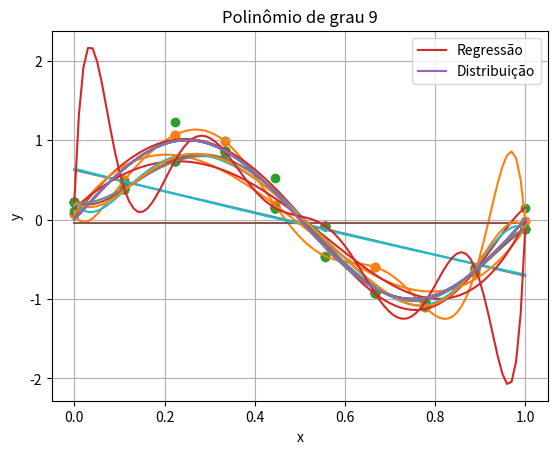

Reproduce this figure in Python. (Note: this script raises an exception after producing the figure.)
import numpy as np
import matplotlib.pyplot as plt
from scipy.optimize import curve_fit

# Parâmetros para geração dos dados
M = 10  # Número de pontos de dados gerados
NR = 100  # Número de pontos usados para plotar a curva suave

# Geração dos dados de treinamento
x = np.linspace(0, 1, M)  # Pontos espaçados uniformemente no intervalo [0, 1]
y = np.sin(2 * np.pi * x) + np.random.normal(0, 0.15, M)  # Adiciona ruído gaussiano (média 0, desvio padrão 0.15)

# Geração dos dados para a curva teórica
xr = np.linspace(0, 1, NR)  # Pontos espaçados uniformemente para a curva suave
yn = np.sin(2 * np.pi * xr)  # Valores da função seno sem ruído

line, = plt.plot(xr, yn, label='sin(2πx)')  # Plota a curva teórica
plt.scatter(x, y, label='Dados com ruído')  # Plota os pontos de dados com ruído
plt.legend(handles=[line])  # Adiciona a legenda ao gráfico
plt.xlabel('x')  # Rótulo do eixo x
plt.ylabel('y')  # Rótulo do eixo y
plt.title('Dados Gerados e Função Teórica')  # Título do gráfico
plt.grid(True)  # Adiciona uma grade ao gráfico
plt.show()  # Exibe o gráfico

# Parâmetros para geração da curva teórica
NR = 100  # Número de pontos para a curva suave
xr = np.linspace(0, 1, NR)  # Pontos espaçados uniformemente no intervalo [0, 1]
yr = np.sin(2 * np.pi * xr)  # Valores da função seno sem ruído

# Grau do polinômio para ajuste
K = 9  # Grau do polinômio usado na regressão polinomial

# Ajuste do modelo polinomial aos dados
polynomial_model = np.poly1d(np.polyfit(x, y, K))  # Cria um modelo polinomial de grau K

# Plotagem dos resultados
line1, = plt.plot(xr, polynomial_model(xr), label='Polinômio (K=9)')  # Plota a curva do polinômio ajustado
line2, = plt.plot(xr, yr, label='sin(2πx)')  # Plota a curva teórica da função seno
plt.scatter(x, y, label='Dados com ruído')  # Plota os pontos de dados com ruído

# Configurações do gráfico
plt.legend(handles=[line1, line2])  # Adiciona a legenda ao gráfico
plt.xlabel('x')  # Rótulo do eixo x
plt.ylabel('y')  # Rótulo do eixo y
plt.title('Ajuste Polinomial vs Função Teórica')  # Título do gráfico
plt.grid(True)  # Adiciona uma grade ao gráfico
plt.show()  # Exibe o gráfico

import numpy as np
import matplotlib.pyplot as plt

def polyfit_with_regularization(x, y, degree, lambda_):
    """
    Ajusta um polinômio de grau especificado aos dados (x, y) com regularização L2.

    Parâmetros:
        x (array): Valores da variável independente.
        y (array): Valores da variável dependente.
        degree (int): Grau do polinômio.
        lambda_ (float): Parâmetro de regularização (termo L2).

    Retorna:
        theta (array): Coeficientes do polinômio ajustado.
    """
    # Cria a matriz de design para o polinômio de grau 'degree'
    X = np.vander(x, degree + 1, increasing=True)

    # Define a matriz de regularização (termo L2), ignorando o termo de intercepto
    L = lambda_ * np.eye(degree + 1)
    L[0, 0] = 0  # Não regularizamos o intercepto

    # Resolve o sistema linear (X^T X + L) theta = X^T y
    XtX = X.T @ X
    Xty = X.T @ y
    theta = np.linalg.solve(XtX + L, Xty)

    return theta


# Geração dos dados
N = 10  # Número de pontos de dados
x = np.linspace(0, 1, N)  # Pontos espaçados uniformemente no intervalo [0, 1]
y = np.sin(2 * np.pi * x) + np.random.normal(0, 0.15, N)  # Adiciona ruído gaussiano

# Parâmetros do modelo
K = 9  # Grau do polinômio
lambda_ = 0.0001  # Parâmetro de regularização

# Ajuste do modelo polinomial com regularização
theta = polyfit_with_regularization(x, y, K, lambda_)

# Geração de pontos para a curva ajustada
xr = np.linspace(0, 1, 100)  # Pontos para a curva suave
Xr = np.vander(xr, K + 1, increasing=True)  # Matriz de design para os pontos xr
yr = Xr @ theta  # Valores previstos pelo modelo polinomial

# Geração da curva teórica (seno sem ruído)
yn = np.sin(2 * np.pi * xr)

# Plotagem dos resultados
line1, = plt.plot(xr, yr, label=f'Polinômio (K={K}) com regularização')  # Curva do polinômio ajustado
line2, = plt.plot(xr, yn, label='sin(2πx)')  # Curva teórica da função seno
plt.scatter(x, y, label='Dados com ruído')  # Pontos de dados com ruído

# Configurações do gráfico
plt.legend(handles=[line1, line2])  # Adiciona a legenda ao gráfico
plt.xlabel('x')  # Rótulo do eixo x
plt.ylabel('y')  # Rótulo do eixo y
plt.title('Ajuste Polinomial com Regularização vs Função Teórica')  # Título do gráfico
plt.grid(True)  # Adiciona uma grade ao gráfico
plt.show()  # Exibe o gráfico

N = 10
x = np.linspace(0, 1, N)
y = np.sin(2*np.pi*x) + np.random.normal(0, 0.15, N)

NR = 100
xr = np.linspace(0, 1, NR)
yr = np.sin(2*np.pi*xr)


for K in range(0, 10):
  mymodel = np.poly1d(np.polyfit(x, y, K))


  line1, = plt.plot(xr, mymodel(xr), label='Regressão')
  line2, = plt.plot(xr, yr, label='Distribuição')

  plt.scatter(x, y)
  plt.legend(handles=[line1, line2])
  plt.xlabel('x')
  plt.ylabel('y')
  plt.title(f'Polinômio de grau {K}')
  plt.show()

  def cost_function(theta, X, y, lambda_=0.1):
    """
    Calcula o custo e o gradiente para a regressão linear com regularização.

    Parâmetros:
    theta -- Parâmetros do modelo (vetor 1D)
    X -- Matriz de características (m x n)
    y -- Vetor de valores alvo (m x 1)
    lambda_ -- Parâmetro de regularização (default: 0.1)

    Retorna:
    J -- O valor do custo
    grad -- O vetor de gradiente (1D)
    """
    m = y.size
    h = X.dot(theta)                   

    # Custo com regularização (não regulariza o termo de bias theta[0])
    J = (1 / (2 * m)) * np.sum((h - y) ** 2) + (lambda_ / (2 * m)) * np.sum(theta[1:] ** 2)
    #J = (1 / (2 * m)) * np.sum((h - y) ** 2) + (lambda_) * np.sum(theta[1:])#L1
    # Gradiente com regularização
    grad = (1 / m) * X.T.dot(h - y)
    grad[1:] += (lambda_ / m) * theta[1:]

    return J, grad

def optimize_theta(X, y, initial_theta, lambda_=0.1):
    opt_results = opt.minimize(cost_function, initial_theta, args=(X, y, lambda_), method='L-BFGS-B',
                               jac=True, options={'maxiter': 400})
    if not opt_results.success:
        raise RuntimeError("Otimização falhou: " + opt_results.message)
    return opt_results['x'], opt_results['fun']

def feature_normalize(X, mean=None, std=None):
    X = np.array(X)
    if mean is None or std is None:
        mean = np.mean(X, axis=0)
        std = np.std(X, axis=0, ddof=1)
    X = (X - mean) / std
    return X, mean, std

def extend_feature(X_ini, k):
    result = X_ini
    for i in range(2, k+1):
        result = np.hstack((result, np.power(X_ini, i)))
    return result

# Geração de dados
N = 30
x = np.linspace(0, 1, N)
y = np.sin(2*np.pi*x) + np.random.normal(0, 0.5, N)

NR = 100
xr = np.linspace(0, 1, NR)
yr = np.sin(2*np.pi*xr)

m = y.size

# Preparação dos dados
k = 9
X_ini = x.copy()
X_ini = X_ini.reshape(-1, 1)
X = extend_feature(X_ini, k)
X, mean, std = feature_normalize(X)
ones = np.ones((m, 1))
print(X.shape)
print(ones.shape)
X = np.hstack([ones, X])

#X = np.hstack([np.ones((m, 1)), X])  # Correção aplicada aqui
theta = np.random.randn(k + 1)

# Otimização
opt_theta, cost = optimize_theta(X, y, theta)

# Previsão
xnew = np.linspace(0, 1, 50)
xnew = xnew.reshape(-1, 1)
X2 = extend_feature(xnew, k)
X2 = (X2 - mean) / std
X2 = np.hstack([np.ones((xnew.shape[0], 1)), X2])
h = np.dot(X2, opt_theta)

# Visualização
line1, = plt.plot(xnew, h, label='Regression')
line2, = plt.plot(xr, yr, label='True distribution')
plt.scatter(x, y)
plt.xlabel('x')
plt.ylabel('y')
plt.title('Polynomial Regression of Order 9')
plt.legend(handles=[line1, line2])
plt.show()